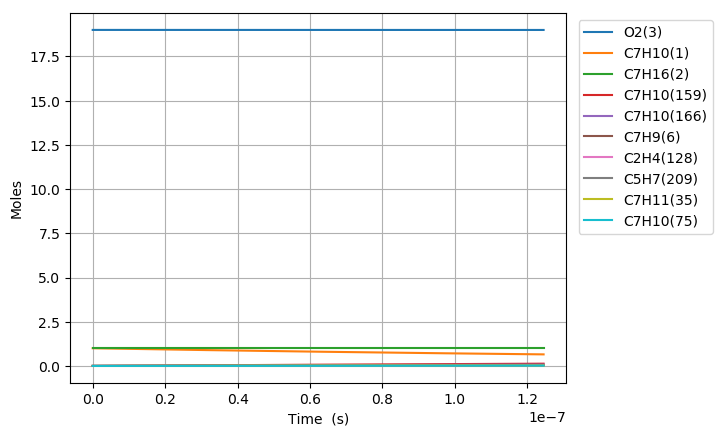

Source data for this figure (header and first rows):
Time (s), Volume (m^3), N2, Ar, He, Ne, C7H10(1), C7H16(2), O2(3), C7H10(22), C7H9(6), C7H11(35), S(81), C7H9O2(80), C7H10(19), C7H10(166), C7H10(20), C7H10(159), C7H9O2(79), S(95), C7H10(75), S(258), C7H11(73), C5H7(209)
0.0, 0.7258, 154.0, 0.0, 0.0, 0.0, 1.0, 1.0, 19.0, 0.0, 0.0, 0.0, 0.0, 0.0, 0.0, 0.0, 0.0, 0.0, 0.0, 0.0, 0.0, 0.0, 0.0, 0.0
1.111925613577441e-22, 0.7258, 154.0, 0.0, 0.0, 0.0, 1, 1.0, 19.0, 2.0408685559616784e-17, 7.6986396426526748e-17, 7.6986396426541169e-17, 2.4634939480088837e-29, 2.463490168178609e-29, 2.2411904050924665e-16, 1.9561375434746965e-26, 5.7510161153423968e-19, 3.2114994733321771e-26, 1.4509601227031505e-29, 1.517922351128147e-42, 1.4108919054397285e-31, 1.7880465196537747e-42, 9.6810790707044466e-32, 1.0257043924861786e-43
3.1133917180168347e-22, 0.7258, 154.0, 0.0, 0.0, 0.0, 1, 1.0, 19.0, 5.7144319566926951e-17, 2.1556190999414788e-16, 2.1556190999423493e-16, 1.4879503445914906e-28, 1.4879458571830769e-28, 6.2753331325542667e-16, 1.1815070759909071e-25, 1.6102845120087416e-18, 1.9397456814529572e-25, 8.7637991399343081e-29, 1.8020681810952768e-41, 8.5217871080424491e-31, 2.1227375730160209e-41, 5.8473717586975883e-31, 1.2177162547578542e-42
7.116323926895622e-22, 0.7258, 154.0, 0.0, 0.0, 0.0, 1, 1.0, 19.0, 1.3061558758154709e-16, 4.92712937128882e-16, 4.9271293712930108e-16, 7.1638404007217024e-28, 7.1637963432087568e-28, 1.4343618580659302e-15, 5.6884479724072727e-25, 3.6806503118092287e-18, 9.3390404618548054e-25, 4.2193920350316776e-28, 1.7692616668746128e-40, 4.1028736597984646e-30, 2.0840501354435601e-40, 2.8152577937490082e-30, 1.1955610398765054e-41
1.5122188344653198e-21, 0.7258, 154.0, 0.0, 0.0, 0.0, 1, 1.0, 19.0, 2.7755812361078662e-16, 1.0470149913963176e-15, 1.047014991398148e-15, 3.1286373138802136e-27, 3.1285983457383522e-27, 3.0480189449595093e-15, 2.4842946760618136e-24, 7.8213819068161339e-18, 4.0786043243168576e-24, 1.8427193539842814e-27, 1.564857114652848e-39, 1.7918327186475142e-29, 1.8432009879749388e-39, 1.2294970419672246e-29, 1.0574602004662434e-40
3.1133917180168346e-21, 0.7258, 154.0, 0.0, 0.0, 0.0, 1, 1.0, 19.0, 5.7144319566926268e-16, 2.1556190999230595e-15, 2.1556190999307008e-15, 1.3061444911523488e-26, 1.3061117364670202e-26, 6.2753331078369627e-15, 1.0371441218143381e-23, 1.610284507845367e-17, 1.7027370146272128e-23, 7.6929905539336269e-27, 1.3152981662382688e-38, 7.4805488712929734e-29, 1.5491234309338618e-38, 5.1329081231773401e-29, 8.8885901523772812e-40
6.315737485119864e-21, 0.7258, 154.0, 0.0, 0.0, 0.0, 1, 1.0, 19.0, 1.1592133397862029e-15, 4.3728273169440256e-15, 4.3728273169752416e-15, 5.3360264304512239e-26, 5.3357578940797743e-26, 1.2729961389953044e-14, 4.2370721330369206e-23, 3.2665771348223659e-17, 6.9562362672860669e-23, 3.1428376500926938e-26, 1.078264934682666e-37, 3.0560482932503021e-28, 1.2697403011417747e-37, 2.0969604509375989e-28, 7.2874032327356899e-39
1.2720429019325923e-20, 0.7258, 154.0, 0.0, 0.0, 0.0, 1, 1.0, 19.0, 2.3347536280200357e-15, 8.8072437508558968e-15, 8.8072437509820656e-15, 2.1569071986204639e-25, 2.1566897411539697e-25, 2.5639217779629917e-14, 1.7126922878951268e-22, 6.5791623593743291e-17, 2.811821898160131e-22, 1.2703852219246157e-25, 8.7305150011357054e-37, 1.2353035781202879e-27, 1.027743122369703e-36, 8.4762494174299433e-28, 5.9015280762647089e-38
2.5529812087738045e-20, 0.7258, 154.0, 0.0, 0.0, 0.0, 1, 1.0, 19.0, 4.6858342044875093e-15, 1.7676076618159445e-14, 1.7676076618666683e-14, 8.6728289790932502e-25, 8.6710788571893627e-25, 5.1457729860762485e-14, 6.886660256260948e-22, 1.3204332690870119e-16, 1.1306212009363258e-21, 5.1081630563908502e-25, 7.024577701836994e-36, 4.9671013246693614e-27, 8.2637239964875577e-36, 3.4082626105355069e-27, 4.7500632166461133e-37
5.114857822456228e-20, 0.7258, 154.0, 0.0, 0.0, 0.0, 1, 1.0, 19.0, 9.3879953574216929e-15, 3.5413742350686259e-14, 3.5413742352719791e-14, 3.4781923205006204e-24, 3.4767882225758563e-24, 1.0309475123014314e-13, 2.7618586908086684e-21, 2.6454672883429159e-16, 4.534296558305844e-21, 2.0486018157735546e-24, 5.6327726698601273e-35, 1.9920297642996485e-26, 6.6176021690122037e-35, 1.366865744844068e-26, 3.8116265820706987e-36
1.0238611049821077e-19, 0.7258, 154.0, 0.0, 0.0, 0.0, 1, 1.0, 19.0, 1.8792317663287004e-14, 7.0889073807422422e-14, 7.0889073815561522e-14, 1.3930911421813738e-23, 1.3919665791106793e-23, 2.0636878279736774e-13, 1.1061839857901327e-20, 5.2955351386817221e-16, 1.8160835875903411e-20, 8.2050924089050762e-24, 4.5066624388320167e-34, 7.9785092215725793e-26, 5.2806039796895008e-34, 5.4745925112283455e-26, 3.0539396091700382e-35
2.0486117504550774e-19, 0.7258, 154.0, 0.0, 0.0, 0.0, 1, 1.0, 19.0, 3.7600962275005389e-14, 1.4183973668765427e-13, 1.4183973672018692e-13, 5.5759950570116868e-23, 5.5669984948711899e-23, 4.1291680124567972e-13, 4.427618194451648e-20, 1.0595670086667439e-15, 7.2690663021277671e-20, 3.2841750285826133e-23, 3.5978483192562757e-33, 3.1934827818677732e-25, 4.1936221402567832e-33, 2.1912637228611323e-25, 2.4450086114214271e-34
4.0981130414010163e-19, 0.7258, 154.0, 0.0, 0.0, 0.0, 1, 1.0, 19.0, 7.5218251498393245e-14, 2.8374106231539172e-13, 2.8374106244520577e-13, 2.2311243201876864e-22, 2.2239351650635482e-22, 8.2601265939783163e-13, 1.7716235637163671e-19, 2.1195936971872134e-15, 2.9085726414272301e-19, 1.3140975999637041e-22, 2.8631447661165321e-32, 1.2778089500819044e-24, 3.3028936778252712e-32, 8.7679091317046576e-25, 1.9567499740653333e-33
8.197115623292894e-19, 0.7258, 154.0, 0.0, 0.0, 0.0, 1, 1.0, 19.0, 1.5045282994497324e-13, 5.6754371304183354e-13, 5.6754371355831524e-13, 8.9259500248051446e-22, 8.8685984005419844e-22, 1.652203660724867e-12, 7.087644361950011e-19, 4.2396458699221435e-15, 1.1636178760285699e-18, 5.2572445280305734e-22, 2.2654026208406809e-31, 5.1120667948944181e-24, 2.5613716895980585e-31, 3.5077345743028741e-24, 1.5656972730225888e-32
1.639512078707665e-18, 0.7258, 154.0, 0.0, 0.0, 0.0, 1, 1.0, 19.0, 3.0092198683735046e-13, 1.1351490123933976e-12, 1.1351490144368215e-12, 3.5706705333357488e-21, 3.5250585761089139e-21, 3.3045828034748137e-12, 2.8352856793499242e-18, 8.4797453981734342e-15, 4.654845716938672e-18, 2.1030677125200487e-21, 1.7729098414121424e-30, 2.0449922898368082e-23, 1.9299952503679857e-30, 1.4032080159757937e-23, 1.2526767426711331e-31
3.279113111464416e-18, 0.7258, 154.0, 0.0, 0.0, 0.0, 1, 1.0, 19.0, 6.0186030061897363e-13, 2.27035960280712e-12, 2.2703596108029843e-12, 1.4283262832517192e-20, 1.3922654232471653e-20, 6.6093296493978096e-12, 1.1341581776797106e-17, 1.6959925185845534e-14, 1.8620103695928846e-17, 8.4126031740863434e-21, 1.358916444182155e-29, 8.1802952040014283e-23, 1.3822937521476311e-29, 5.6130603949312612e-23, 1.0021889568434046e-30
6.5583151769779184e-18, 0.7258, 154.0, 0.0, 0.0, 0.0, 1, 1.0, 19.0, 1.2037369281696952e-12, 4.5407807513637926e-12, 4.54078078197191e-12, 5.713420980752859e-20, 5.431583636643619e-20, 1.321877758325299e-11, 4.5367070633892652e-17, 3.3920207686218044e-14, 7.4481635472858418e-17, 3.3651017446213752e-20, 1.0027383316055678e-28, 3.2721792031539487e-22, 9.1290387904027664e-29, 2.2452697853006904e-22, 8.0177017580848862e-30
1.3116719308004925e-17, 0.7258, 154.0, 0.0, 0.0, 0.0, 1, 1.0, 19.0, 2.4074901832210387e-12, 9.0816229259001307e-12, 9.0816230380561897e-12, 2.2853913273565106e-19, 2.0698850581287045e-19, 2.643749042153439e-11, 1.8146869275114985e-16, 6.7840464389878431e-14, 2.9792721536608895e-16, 1.3460480018326831e-19, 6.9373304325348048e-28, 1.3088806351397085e-21, 5.3965454175618265e-28, 8.981170079147287e-22, 6.4142372047084992e-29
1.967512343903193e-17, 0.7258, 154.0, 0.0, 0.0, 0.0, 1, 1.0, 19.0, 3.6112434382222824e-12, 1.362246498382565e-11, 1.3622465207886917e-11, 4.8564706415614932e-19, 4.2558171927892184e-19, 3.9656020232921057e-11, 3.8562001703878087e-16, 1.017604127992562e-13, 6.3309376468368424e-16, 2.8603511801873309e-19, 1.8323975812883298e-27, 2.7813732667985686e-21, 1.3211519983010617e-27, 1.9085042897402023e-21, 1.8340764876237732e-28
2.6233527570058937e-17, 0.7258, 154.0, 0.0, 0.0, 0.0, 1, 1.0, 19.0, 4.8149966931734267e-12, 1.8163306930611429e-11, 1.8163307291464115e-11, 8.2845798361517618e-19, 7.0462480713785321e-19, 5.287436701994719e-11, 6.5782010127713966e-16, 1.3568005291715337e-13, 1.0799797365320561e-15, 4.8794155194217997e-19, 3.6095111908672012e-27, 4.7446929540915952e-21, 2.4558118777811773e-27, 3.2556887962241656e-21, 3.868604916413642e-28
3.935033583211295e-17, 0.7258, 154.0, 0.0, 0.0, 0.0, 1, 1.0, 19.0, 7.2225032029581346e-12, 2.724499057856817e-11, 2.7244991256186812e-11, 1.7152194249774226e-18, 1.3893610958633339e-18, 7.9310631054891865e-11, 1.3619236203549247e-15, 2.0351860962040961e-13, 2.2359455265007625e-15, 1.0102174743488843e-18, 8.8632524608556942e-27, 9.8232645029004988e-21, 5.5812346861831617e-27, 6.7405001890490378e-21, 1.0566377611640498e-27
5.246714409416696e-17, 0.7258, 154.0, 0.0, 0.0, 0.0, 1, 1.0, 19.0, 9.6300097125586074e-12, 3.6326673856984496e-11, 3.632667490372468e-11, 2.9171411503107164e-18, 2.2572365813011166e-18, 1.0574622206503723e-10, 2.3162588729162982e-15, 2.7135603264921367e-13, 3.8027306287430748e-15, 1.7181085984415173e-18, 1.6940229860091077e-26, 1.6706758426959023e-20, 1.0062543391207935e-26, 1.1463834867230468e-20, 2.2108417870838103e-27
6.558395235622097e-17, 0.7258, 154.0, 0.0, 0.0, 0.0, 1, 1.0, 19.0, 1.2037516221961691e-11, 4.5408356766861467e-11, 4.5408358211421798e-11, 4.456734472139816e-18, 3.2939386265863994e-18, 1.3218109199412147e-10, 3.5386932565561848e-15, 3.391922410455475e-13, 5.8096689406467017e-15, 2.6248703535031642e-18, 2.8279007670936468e-26, 2.5524078632871964e-20, 1.6011284803028738e-26, 1.7514158594021937e-20, 4.0247556690040824e-27
9.181756888032899e-17, 0.7258, 154.0, 0.0, 0.0, 0.0, 1, 1.0, 19.0, 1.6852529240163268e-11, 6.357172159976939e-11, 6.3571723785947881e-11, 8.5701455495713372e-18, 5.7425245352716625e-18, 1.850486234297703e-10, 6.8046571689753487e-15, 4.7486093777157171e-13, 1.1171582994207846e-14, 5.0474786881265549e-18, 6.1631732564726211e-26, 4.9081540063256775e-20, 3.2417803706664028e-26, 3.3679125675032879e-20, 1.0626551375552742e-26
1.18051185404437e-16, 0.7258, 154.0, 0.0, 0.0, 0.0, 1, 1.0, 19.0, 2.1667542257563135e-11, 8.1735085215095878e-11, 8.173508798020261e-11, 1.4055017900539587e-17, 8.59759458006186e-18, 2.3791322642871907e-10, 1.115941868949832e-14, 6.1052470151405939e-13, 1.8321036455182134e-14, 8.2777638206129653e-18, 1.0931964261054836e-25, 8.0493006438572231e-20, 5.4802181377336308e-26, 5.5233695821732809e-20, 2.2031511912313482e-26
1.7051841845265305e-16, 0.7258, 154.0, 0.0, 0.0, 0.0, 1, 1.0, 19.0, 3.129756828995804e-11, 1.1806180931413598e-10, 1.1806181222848658e-10, 2.9138561534926647e-17, 1.5006535892468153e-17, 3.4363364918763523e-10, 2.3134564508807036e-14, 8.8183743305307767e-13, 3.7981297372287758e-14, 1.7160885818102912e-17, 2.4836354977526701e-25, 1.6687369897384132e-19, 1.175004795459496e-25, 1.145093640527001e-19, 6.6198351083174492e-26
2.7545288454908513e-16, 0.7258, 154.0, 0.0, 0.0, 0.0, 1, 1.0, 19.0, 5.0557620345128665e-11, 1.9071524641854393e-10, 1.9071524416432518e-10, 7.5760672859603168e-17, 2.9187807333025676e-17, 5.5503936739784754e-10, 6.0145247207455883e-14, 1.4244037187521029e-12, 9.874378741501722e-14, 4.4616373688120165e-17, 7.0138053599669184e-25, 4.3385932356728246e-19, 3.1460455933737766e-25, 2.9772624842002168e-19, 2.8460805238350144e-25
4.853218167419493e-16, 0.7258, 154.0, 0.0, 0.0, 0.0, 1, 1.0, 19.0, 8.9077724416993556e-11, 3.3602208011934392e-10, 3.3602204179398097e-10, 2.3482410009806373e-16, 5.9144725495047083e-17, 9.7771033917524447e-10, 1.8639159912447513e-13, 2.5092996306154412e-12, 3.0600942378288183e-13, 1.3827683419185793e-16, 2.3073065002775355e-24, 1.3446754182488869e-18, 9.955859020643479e-25, 9.2281960051099462e-19, 1.6026611450381443e-24
6.951907489348135e-16, 0.7258, 154.0, 0.0, 0.0, 0.0, 1, 1.0, 19.0, 1.2759782843755672e-10, 4.8132886132783521e-10, 4.8132875110142546e-10, 4.8164598386198125e-16, 8.9718445724087872e-17, 1.4001940813221168e-09, 3.8225023719230168e-13, 3.5938800590266347e-12, 6.2756141039027495e-13, 2.8359392738175559e-16, 4.8463484688760475e-24, 2.7578873837919722e-18, 2.0588622732781385e-24, 1.8927916648750981e-18, 4.5653895842025667e-24
1.1149286133205418e-15, 0.7258, 154.0, 0.0, 0.0, 0.0, 1, 1.0, 19.0, 2.0463803632477883e-10, 7.7194226857496881e-10, 7.7194190475339754e-10, 1.2385614121572205e-15, 1.5047978539852478e-16, 2.2446003035323565e-09, 9.826456835258691e-13, 5.7620949380072008e-12, 1.6132639071264346e-12, 7.2912744803135515e-16, 1.2723692040034639e-23, 7.0910162534821449e-18, 5.3317779697548847e-24, 4.8673661535632287e-18, 1.8970182566825206e-23
1.4926926912676972e-15, 0.7258, 154.0, 0.0, 0.0, 0.0, 1, 1.0, 19.0, 2.7397422324782838e-10, 1.0334941579126488e-09, 1.0334934409851458e-09, 2.2199122974829024e-15, 2.0507127233899124e-16, 3.0039263995707897e-09, 1.7607702107395661e-12, 7.7124102848473893e-12, 2.8907540913960872e-12, 1.3066375382971247e-15, 2.3004425722547849e-23, 1.2708097859792365e-17, 9.5838464814821425e-24, 8.7239581356951626e-18, 4.4388092775689382e-23
1.870456769214853e-15, 0.7258, 154.0, 0.0, 0.0, 0.0, 1, 1.0, 19.0, 3.4331041000466286e-10, 1.2950458794293716e-09, 1.2950446910637395e-09, 3.485589793995132e-15, 2.5962192765730189e-16, 3.762647171445566e-09, 2.7639552617613547e-12, 9.6617049040278194e-12, 4.5377386177501453e-12, 2.0513002832835787e-15, 3.6308284331941992e-23, 1.9951473506585633e-17, 1.507296107174133e-23, 1.3697941586224991e-17, 8.5948488263976557e-23
2.2482208471620085e-15, 0.7258, 154.0, 0.0, 0.0, 0.0, 1, 1.0, 19, 4.1264659659528305e-10, 1.5565974331656133e-09, 1.5565956549928972e-09, 5.0355901898423124e-15, 3.1416724419193831e-16, 4.5207630786771733e-09, 3.9920299857817422e-12, 1.1609979304267223e-11, 6.553936991059015e-12, 2.963039719295289e-15, 5.2635228682748196e-23, 2.8820624142188748e-17, 2.1798559555910594e-23, 1.9789311422374087e-17, 1.4748125724894671e-22
2.625984925109164e-15, 0.7258, 154.0, 0.0, 0.0, 0.0, 1, 1.0, 19, 4.8198278301968952e-10, 1.8181488191932519e-09, 1.8181463327764914e-09, 6.8699096203823527e-15, 3.6871448825222158e-16, 5.2782745998467979e-09, 5.444816445177719e-12, 1.355723401551678e-11, 8.939057081383291e-12, 4.0417767089163313e-15, 7.1985217840834691e-23, 3.9315009059579732e-17, 2.9760056261815893e-23, 2.699806236261439e-17, 2.3297818448769165e-22
3.381513081003475e-15, 0.7258, 154.0, 0.0, 0.0, 0.0, 1, 1.0, 19, 6.2065515536986495e-10, 2.3412510884124002e-09, 2.3412468299208716e-09, 1.1391491727829221e-14, 4.7780887327436793e-16, 6.7914861993532768e-09, 9.0238867977071406e-12, 1.7448686271242542e-11, 1.481501534722267e-11, 6.6999595754551729e-15, 1.1975418311413746e-22, 6.51775429968691e-17, 4.9388644217261008e-23, 4.4767688641586508e-17, 4.9018817178794515e-22
4.137041236897786e-15, 0.7258, 154.0, 0.0, 0.0, 0.0, 1, 1.0, 19, 7.5932752705519541e-10, 2.8643526877194078e-09, 2.8643461825278068e-09, 1.7050305249801829e-14, 5.8690440393950601e-16, 8.3022857886439672e-09, 1.3499746525433267e-11, 2.1336065902149311e-11, 2.2163282461849098e-11, 1.0025217018183342e-14, 1.7961485186652144e-22, 9.7534758545278871e-17, 7.3954048699163541e-23, 6.7006778292918834e-17, 8.894822394400902e-22
4.892569392792097e-15, 0.7258, 154.0, 0.0, 0.0, 0.0, 1, 1.0, 19, 8.9799989807568794e-10, 3.3874536177849633e-09, 3.3874443906299398e-09, 2.3846317604146547e-14, 6.9599692020878696e-16, 9.8106773932112682e-09, 1.887089894071079e-11, 2.5219377370569409e-11, 3.0981401231197931e-11, 1.4016882559552245e-14, 2.5156687766551698e-22, 1.3638210285567404e-16, 1.0345133730946776e-22, 9.3715286852821726e-17, 1.4645411698543933e-21
5.6480975486864086e-15, 0.7258, 154.0, 0.0, 0.0, 0.0, 1, 1.0, 19, 1.0366722684313492e-09, 3.9105538792577855e-09, 3.9105414542593338e-09, 3.1779496787888183e-14, 8.0509172129241362e-16, 1.1316664960004516e-08, 2.5135876558392319e-11, 2.9098625054601471e-11, 4.1266962404544454e-11, 1.8674302231616263e-14, 3.3560992026271954e-22, 1.8171510902653713e-16, 1.3787567022969911e-22, 1.2489317065513132e-16, 2.2484505270819131e-21
6.40362570458072e-15, 0.7258, 154.0, 0.0, 0.0, 0.0, 1, 1.0, 19, 1.1753446381221852e-09, 4.4336534727777166e-09, 4.4336373734471471e-09, 4.0849811701093913e-14, 9.1418383410371428e-16, 1.2820252317465422e-08, 3.229325595474779e-11, 3.2973813203687404e-11, 5.3017629069205571e-11, 2.3996841213859926e-14, 4.3174364897723043e-22, 2.3352944142368313e-16, 1.7722234934602845e-22, 1.6054038726769392e-16, 3.2733636010046436e-21
7.914682016369343e-15, 0.7258, 154.0, 0.0, 0.0, 0.0, 1, 1.0, 19, 1.4526893755094093e-09, 5.4798506584807342e-09, 5.4798257786225519e-09, 6.2401724433060665e-14, 1.1323723045982054e-15, 1.5820241674168302e-08, 4.927954274368865e-11, 4.0712027857185091e-11, 8.0904958072848923e-11, 3.6634743161523766e-14, 6.602818433396655e-22, 3.5658478071376972e-16, 2.7066399319090837e-22, 2.4524264934143302e-16, 6.1746902470247014e-21
9.236058029068467e-15, 0.7258, 154.0, 0.0, 0.0, 0.0, 1, 1.0, 19, 1.6952195029966697e-09, 6.3947183276544891e-09, 6.3946842016556043e-09, 8.4975890125416353e-14, 1.3231698930591955e-15, 1.8435815108221377e-08, 6.7045676828883573e-11, 4.7465609512032448e-11, 1.1007260564785181e-10, 4.9860695679790797e-14, 8.997663271870268e-22, 4.854000708931104e-16, 3.6846862138580156e-22, 3.339639935800005e-16, 9.8076984427338335e-21
1.0557434041767592e-14, 0.7258, 154.0, 0.0, 0.0, 0.0, 1, 1.0, 19, 1.9377496284504554e-09, 7.3095839628493677e-09, 7.3095391245180446e-09, 1.1102788011658565e-13, 1.5139646280432329e-15, 2.1044101928574581e-08, 8.7520985835507651e-11, 5.4206835163564634e-11, 1.4368805595248828e-10, 6.5111955037156151e-14, 1.1762290545946788e-21, 6.3397790349471523e-16, 4.8126193095357843e-22, 4.3635553304317508e-16, 1.4643200509725253e-20
1.1878810054466717e-14, 0.7258, 154.0, 0.0, 0.0, 0.0, 1, 1.0, 19, 2.1802797518708002e-09, 8.22444756744054e-09, 8.224390547376778e-09, 1.4055752781652388e-13, 1.7047631557224378e-15, 2.3645122450696517e-08, 1.1069791642403527e-10, 6.0935727435220673e-11, 1.8173890825564461e-10, 8.2385139672278346e-14, 1.4896682543048725e-21, 8.0229519618061369e-16, 6.0901889598451846e-22, 5.5241704042607339e-16, 2.0853439011092616e-20
1.3200186067165842e-14, 0.7258, 154.0, 0.0, 0.0, 0.0, 1, 1.0, 19, 2.422809873257739e-09, 9.1393091448129192e-09, 9.1392384703989264e-09, 1.7356466641235022e-13, 1.8955614410336118e-15, 2.623889696175472e-08, 1.3656892577734334e-10, 6.7652308940493831e-11, 2.2421277910141178e-10, 1.0167686896694137e-13, 1.8400821526494007e-21, 9.9032887675736345e-16, 7.5171449754918454e-22, 6.8214828812071734e-16, 2.8610891748083618e-20
1.5842938092564093e-14, 0.7258, 154.0, 0.0, 0.0, 0.0, 1, 1.0, 19, 2.9078701099315352e-09, 1.0969026231373542e-08, 1.0968923817600595e-08, 2.5001075041912409e-13, 2.2771528327524207e-15, 3.1404788650347405e-08, 1.9636317645008717e-10, 8.1048629714834684e-11, 3.2238031667213861e-10, 1.4630249475938491e-13, 2.6518269652885421e-21, 1.4254535117594084e-15, 1.0818219467606509e-21, 9.8261909590395684e-16, 4.9455951772003272e-20
1.8485690117962342e-14, 0.7258, 154.0, 0.0, 0.0, 0.0, 1, 1.0, 19, 3.3929303384721176e-09, 1.2798735249418992e-08, 1.2798595167457748e-08, 3.4036479990890999e-13, 2.6587418952584888e-15, 3.6541937900385938e-08, 2.668439126080289e-10, 9.4395977277018421e-11, 4.3809245028280668e-10, 1.9896194360191155e-13, 3.6114493275113026e-21, 1.9391683710836012e-15, 1.4713852826447801e-21, 1.3377661386624017e-15, 7.8555952879900187e-20
2.1128442143360592e-14, 0.7258, 154.0, 0.0, 0.0, 0.0, 1, 1.0, 19, 3.8779905588797553e-09, 1.4628436225731478e-08, 1.4628252521304121e-08, 4.4462548361807124e-13, 3.0403304683721056e-15, 4.165050461878793e-08, 3.4795168047901886e-10, 1.0769453064534243e-10, 5.7125157142004012e-10, 2.5962843347769037e-13, 4.7189350845496434e-21, 2.5312908050654636e-15, 1.9202062996215913e-21, 1.747587600001667e-15, 1.1728755076116201e-19
2.377119416875884e-14, 0.7258, 154.0, 0.0, 0.0, 0.0, 1, 1.0, 19, 4.3630507711547202e-09, 1.6458129187003714e-08, 1.6457895880473137e-08, 5.6279147057306539e-13, 3.4219172896981131e-15, 4.6730647803086635e-08, 4.3962736440221648e-10, 1.2094446816168878e-10, 7.2176062666631366e-10, 3.2827527494452058e-13, 5.9742700847197456e-21, 3.2016388541325748e-15, 2.4280874772278108e-21, 2.212081663941607e-15, 1.6702718107241739e-19
2.641394619415709e-14, 0.7258, 154.0, 0.0, 0.0, 0.0, 1, 1.0, 19, 4.8481109752972772e-09, 1.8287814159841488e-08, 1.8287525246298251e-08, 6.9486142976753093e-13, 3.8035023459678534e-15, 5.1782525586369118e-08, 5.4181217011989266e-10, 1.3414596753817366e-10, 8.8952309026919007e-10, 4.0487586422844177e-13, 7.3774401759909007e-21, 3.9500312012089402e-15, 2.9948319290048077e-21, 2.7312465144747017e-15, 2.2915139320939323e-19
3.169945024495359e-14, 0.7258, 154.0, 0.0, 0.0, 0.0, 1, 1.0, 19, 5.8182313591862432e-09, 2.1947160246201914e-08, 2.1946742003250256e-08, 1.0007079410884312e-12, 4.5666675216039619e-15, 6.1802113147157363e-08, 7.7747558169951975e-10, 1.6040435953326046e-10, 1.2764247857017884e-09, 5.8183230561013346e-13, 1.0627229026253377e-20, 5.6802267722738799e-15, 4.3041263245315443e-21, 3.9335813116999251e-15, 3.9605991411001157e-19
3.698495429575009e-14, 0.7258, 154.0, 0.0, 0.0, 0.0, 1, 1.0, 19, 6.7883517105487661e-09, 2.5606474695911979e-08, 2.5605902802826062e-08, 1.3621543710038912e-12, 5.3298261773102194e-15, 7.1710514990644442e-08, 1.0544780212986096e-09, 1.8647111552410025e-10, 1.7311950576681006e-09, 7.9028667403256285e-13, 1.4468188434761335e-20, 7.7204400439304116e-15, 5.8465273206003526e-21, 5.3545774659596027e-15, 6.2902558789282561e-19
4.227045834654659e-14, 0.7258, 154.0, 0.0, 0.0, 0.0, 1, 1.0, 19, 7.7584720293869435e-09, 2.9265757718663828e-08, 2.926500765568928e-08, 1.7791900750503876e-12, 6.0929782400000972e-15, 8.1508964943642859e-08, 1.3723607491750139e-09, 2.1234763410761546e-10, 2.2530807680132443e-09, 1.030029293073419e-12, 1.890020522340941e-20, 1.0069244046602578e-14, 7.6204831656323743e-21, 6.994220454667926e-15, 9.3905999063317111e-19
4.755596239734309e-14, 0.7258, 154.0, 0.0, 0.0, 0.0, 1, 1.0, 19, 8.728592315702845e-09, 3.2925009522749075e-08, 3.2924056572501108e-08, 2.2518044110175581e-12, 6.856123785926073e-15, 9.1198683114126503e-08, 1.7306701262833767e-09, 2.3803530364369543e-10, 2.8413371526755719e-09, 1.3008518865294212e-12, 2.3923166238049227e-20, 1.2725222254728306e-14, 9.6244524706449178e-21, 8.8524957585430293e-15, 1.3371736588701088e-18
5.2841466448139587e-14, 0.7258, 154.0, 0.0, 0.0, 0.0, 1, 1.0, 19, 9.6987125694985197e-09, 3.6584230315071553e-08, 3.6583049563920479e-08, 2.7799867388004268e-12, 7.6192628665210873e-15, 1.0078087606582082e-07, 2.1289575493620921e-09, 2.6353550235218869e-10, 3.4952277151153735e-09, 1.6025475658169103e-12, 2.9536958346918094e-20, 1.5686968487809171e-14, 1.1856904116007058e-20, 1.0929388861386791e-14, 1.8343762452987045e-18
5.812697049893609e-14, 0.7258, 154.0, 0.0, 0.0, 0.0, 1, 1.0, 19, 1.0668832790776001e-08, 4.0243420301158753e-08, 4.0241986640604129e-08, 3.3637264202902261e-12, 8.3823955212454417e-15, 1.1025673698103864e-07, 2.566779390390627e-09, 2.888495984014069e-10, 4.2140241269186483e-09, 1.9349108185578208e-12, 3.5741468439478151e-20, 1.8953086820119254e-14, 1.4316317166967892e-20, 1.3224885249918211e-14, 2.4416766343927622e-18
6.869797860052908e-14, 0.7258, 154.0, 0.0, 0.0, 0.0, 1, 1.0, 19, 1.2609073135784358e-08, 4.7561708669903746e-08, 4.7559693092380353e-08, 4.6978353021332615e-12, 9.9086417244786731e-15, 1.2889416934681279e-07, 3.5592763845829604e-09, 3.3892490532970436e-10, 5.843461523478106e-09, 2.690824827597768e-12, 4.9922190241735738e-20, 2.6392906953362997e-14, 1.9909994313496364e-20, 1.8471629845675087e-14, 4.0306023296751756e-18
7.926898670212208e-14, 0.7258, 154.0, 0.0, 0.0, 0.0, 1, 1.0, 19, 1.4549313350743708e-08, 5.487987624601602e-08, 5.4877176013040508e-08, 6.2540459917801347e-12, 1.143486273407527e-14, 1.471202635666133e-07, 4.704709535340265e-09, 3.8827197146625935e-10, 7.7239827051007593e-09, 3.5669769993206178e-12, 6.6464427186923959e-20, 3.5033717567319932e-14, 2.6393517617908546e-20, 2.4592613497503365e-14, 6.1920063713633478e-18
8.983999480371508e-14, 0.7258, 154.0, 0.0, 0.0, 0.0, 1, 1.0, 19, 1.6489553435669498e-08, 6.2197924625070479e-08, 6.2194435487760161e-08, 8.0322734570437329e-12, 1.2961058882913113e-14, 1.649440981202952e-07, 5.999703442269604e-09, 4.3690138755982944e-10, 9.8500460921274693e-09, 4.5617718739096404e-12, 8.5367275163548001e-20, 4.4864713024098074e-14, 3.375507956621534e-20, 3.1587720203550784e-14, 9.0139315968190054e-18
1.0041100290530808e-13, 0.7258, 154.0, 0.0, 0.0, 0.0, 1, 1.0, 19, 1.8429793390576838e-08, 6.9515855381463659e-08, 6.9511471601679552e-08, 1.0032432698554205e-11, 1.4487230498720849e-14, 1.8237455108600707e-07, 7.440957214808906e-09, 4.8482359030061031e-10, 1.2216232431768539e-08, 5.6736351675270424e-12, 1.0662983040904523e-19, 5.5875244859732385e-14, 4.198302936142227e-20, 3.9456834008220655e-14, 1.2584407879018834e-17
1.1098201100690108e-13, 0.7258, 154.0, 0.0, 0.0, 0.0, 1, 1.0, 19, 2.0370033215480533e-08, 7.6833670068697885e-08, 7.6828284439903877e-08, 1.2254438749557403e-11, 1.6013377905843459e-14, 1.9942030457545966e-07, 9.0252428231836617e-09, 5.3204886458181486e-10, 1.4817242090778998e-08, 6.9010134880406585e-12, 1.3025118950764206e-19, 6.8054819476994599e-14, 5.1065870819709008e-20, 4.8199839001380219e-14, 1.6991452398807549e-17
... 359 more rows
